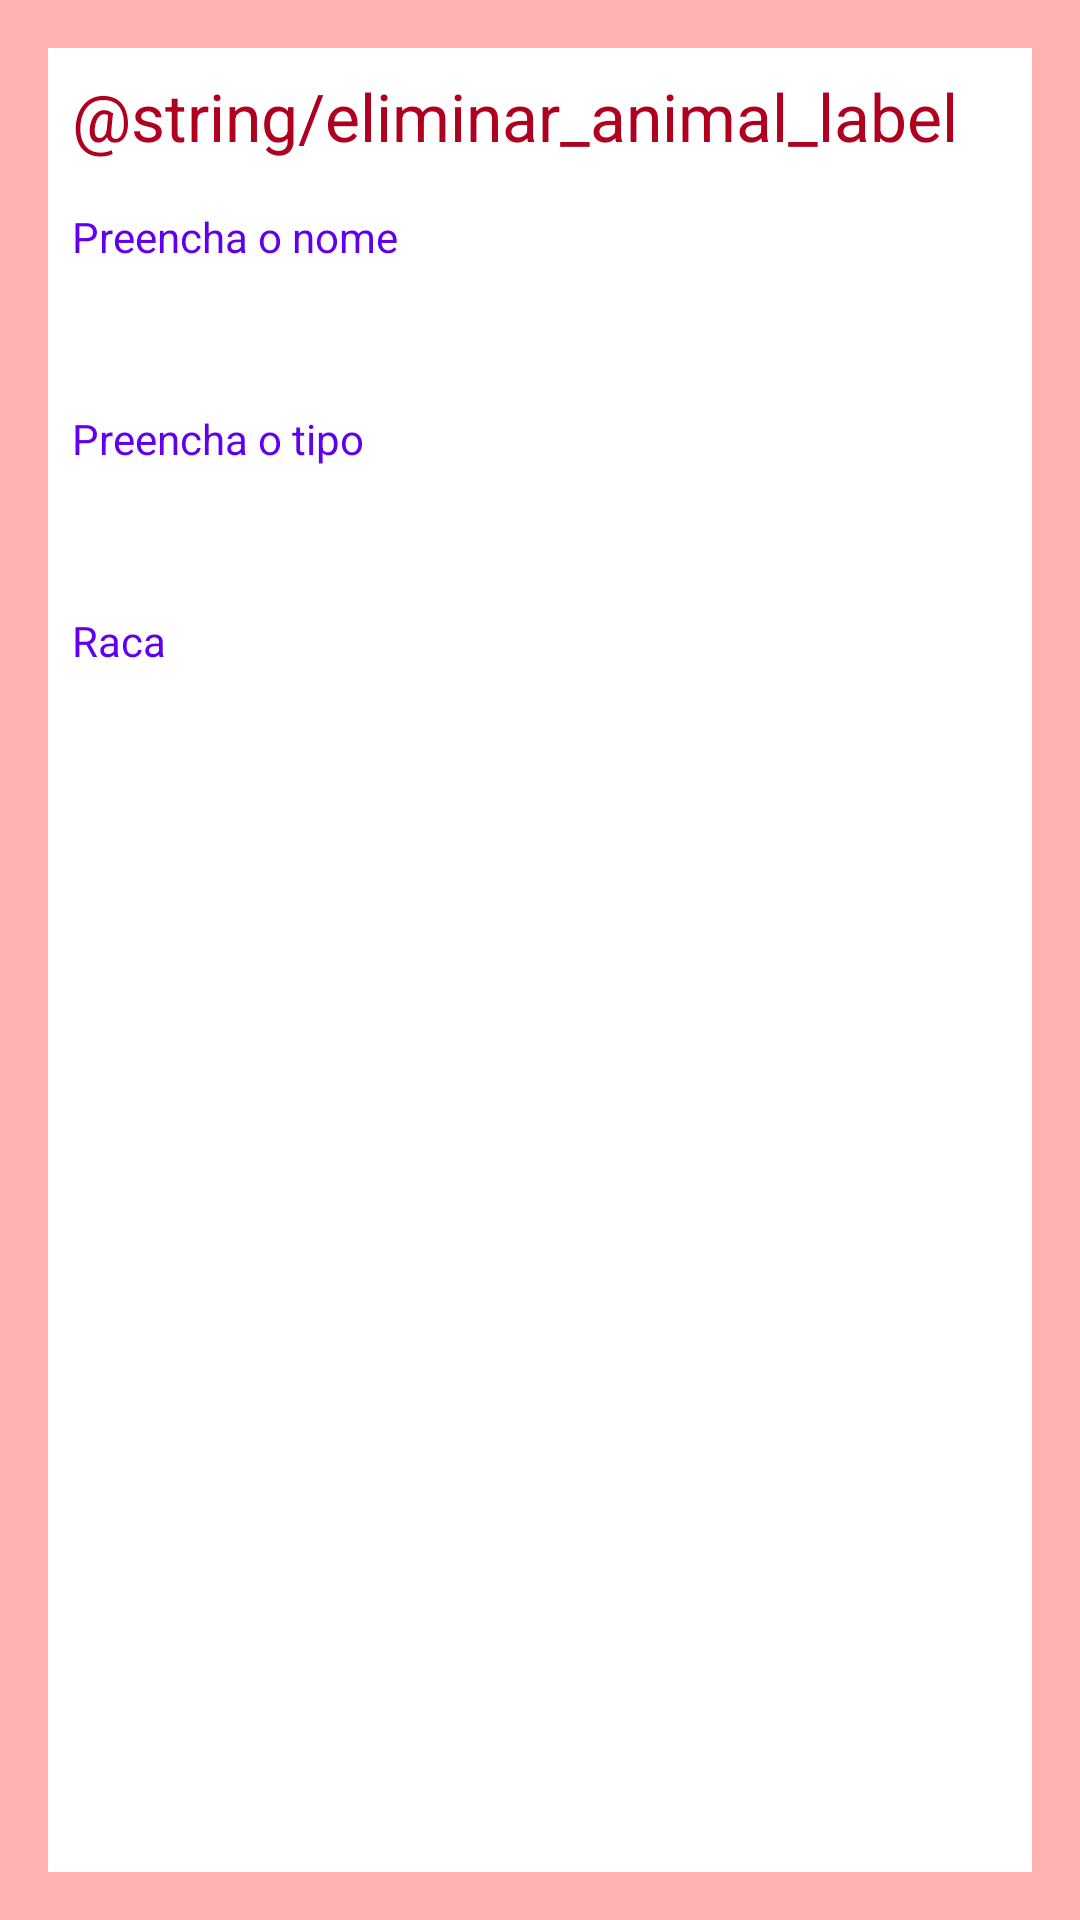

Produce the Android XML layout that renders to this screen, including the resource entries it uses.
<!-- AndroidManifest.xml: application theme Theme.ClinicaFINAL -->
<!-- res/layout/fragment_eliminar_animal.xml -->
<?xml version="1.0" encoding="utf-8"?>
<FrameLayout xmlns:android="http://schemas.android.com/apk/res/android"
    xmlns:tools="http://schemas.android.com/tools"
    android:layout_width="match_parent"
    android:layout_height="match_parent"
    android:background="#FFB2B2"
    tools:context=".EliminarAnimalFragment">

    <LinearLayout
        android:layout_width="match_parent"
        android:layout_height="match_parent"
        android:layout_margin="16dp"
        android:background="@color/white"
        android:orientation="vertical">

        <TextView
            android:id="@+id/textView"
            android:layout_width="wrap_content"
            android:layout_height="wrap_content"
            android:layout_marginStart="8dp"
            android:layout_marginLeft="8dp"
            android:layout_marginTop="8dp"
            android:text="@string/eliminar_animal_label"
            android:textAppearance="@style/TextAppearance.AppCompat.Large"
            android:textColor="@color/design_default_color_error" />

        <TextView
            android:id="@+id/textView2"
            android:layout_width="wrap_content"
            android:layout_height="wrap_content"
            android:layout_marginStart="8dp"
            android:layout_marginLeft="8dp"
            android:layout_marginTop="16dp"
            android:text="@string/nome_obrigatorio"
            android:textAppearance="@style/TextAppearance.AppCompat.Small"
            android:textColor="@color/purple_500" />

        <TextView
            android:id="@+id/textViewTipo"
            android:layout_width="wrap_content"
            android:layout_height="wrap_content"
            android:layout_marginStart="8dp"
            android:layout_marginLeft="8dp"
            android:layout_marginTop="8dp"
            android:textAppearance="@style/TextAppearance.AppCompat.Medium"
            tools:text="Alpha" />

        <TextView
            android:id="@+id/textView4"
            android:layout_width="wrap_content"
            android:layout_height="wrap_content"
            android:text="@string/tipo_obrigatorio"
            android:layout_marginStart="8dp"
            android:layout_marginLeft="8dp"
            android:layout_marginTop="16dp"
            android:textAppearance="@style/TextAppearance.AppCompat.Small"
            android:textColor="@color/purple_500" />

        <TextView
            android:id="@+id/textViewNome"
            android:layout_width="wrap_content"
            android:layout_height="wrap_content"
            android:layout_marginStart="8dp"
            android:layout_marginLeft="8dp"
            android:layout_marginTop="8dp"
            android:textAppearance="@style/TextAppearance.AppCompat.Medium"
            tools:text="Bobby" />

        <TextView
            android:id="@+id/textView6"
            android:layout_width="wrap_content"
            android:layout_height="wrap_content"
            android:text="@string/raca"
            android:layout_marginStart="8dp"
            android:layout_marginLeft="8dp"
            android:layout_marginTop="16dp"
            android:textAppearance="@style/TextAppearance.AppCompat.Small"
            android:textColor="@color/purple_500" />

        <TextView
            android:id="@+id/textViewRaca"
            android:layout_width="wrap_content"
            android:layout_height="wrap_content"
            android:layout_marginStart="8dp"
            android:layout_marginLeft="8dp"
            android:layout_marginTop="8dp"
            android:textAppearance="@style/TextAppearance.AppCompat.Medium"
            tools:text="Pinscher" />

    </LinearLayout>
</FrameLayout>
<!-- resources referenced by this layout -->
<resources>
  <string name="nome_obrigatorio">Preencha o nome</string>
  <string name="raca">Raca</string>
  <string name="tipo_obrigatorio">Preencha o tipo</string>
  <style name="Theme.ClinicaFINAL" parent="Theme.MaterialComponents.DayNight.DarkActionBar">
          
          <item name="colorPrimary">@color/purple_500</item>
          <item name="colorPrimaryVariant">@color/purple_700</item>
          <item name="colorOnPrimary">@color/white</item>
          
          <item name="colorSecondary">@color/teal_200</item>
          <item name="colorSecondaryVariant">@color/teal_700</item>
          <item name="colorOnSecondary">@color/black</item>
          
          <item name="android:statusBarColor" tools:targetApi="l">?attr/colorPrimaryVariant</item>
          
      </style>
  <!-- not gathered from this repository: default colours our renderer supplied (Android Studio template values) -->
  <color name="purple_500">#FF6200EE</color>
  <color name="purple_700">#FF3700B3</color>
  <color name="teal_200">#FF03DAC5</color>
  <color name="teal_700">#FF018786</color>
  <color name="black">#FF000000</color>
  <color name="white">#FFFFFFFF</color>
</resources>
